5-way image classification set "sunflowerdataset_split" from GitHub (bharathreddy751/crop-growth-monitoring-system); label vocabulary: stage 1 young bud, stage 2 mature bud, stage 3 early bloom, stage 4 full bloom, stage 5 wilted.

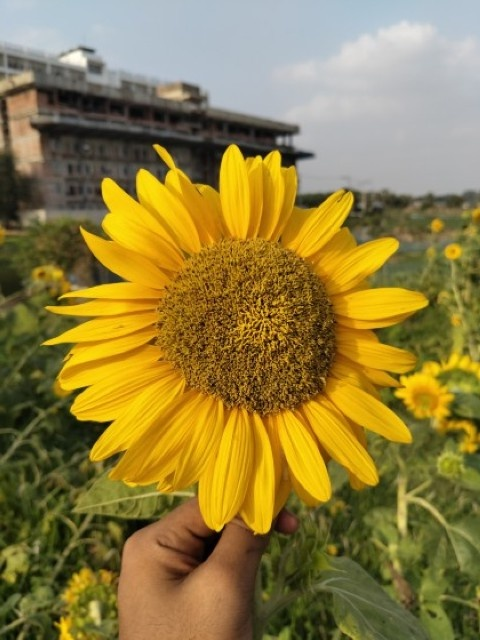
Label: stage 4 full bloom

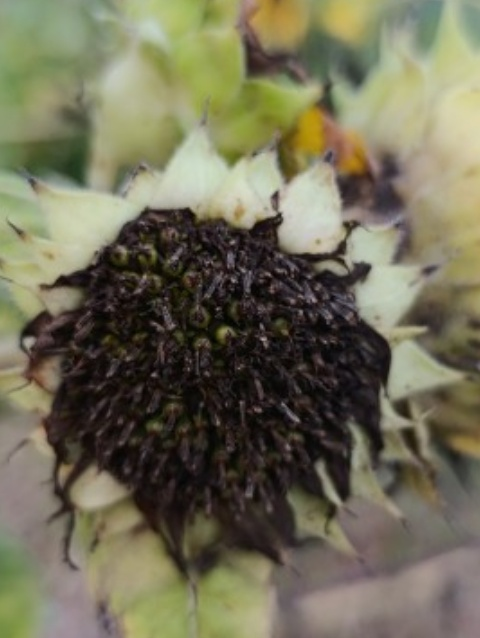
Label: stage 5 wilted

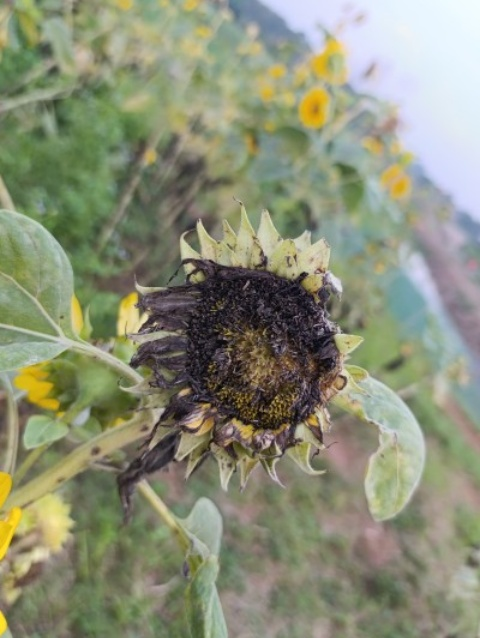
Label: stage 5 wilted

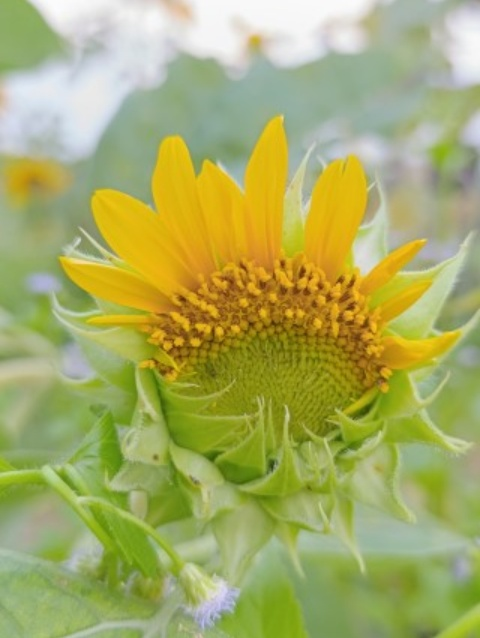
Label: stage 3 early bloom

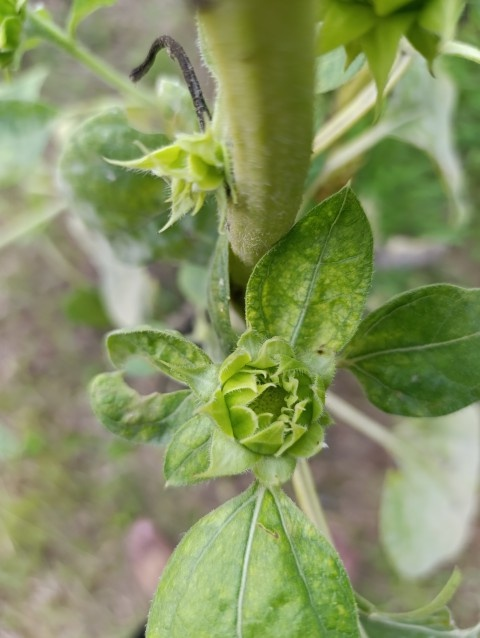
Label: stage 1 young bud

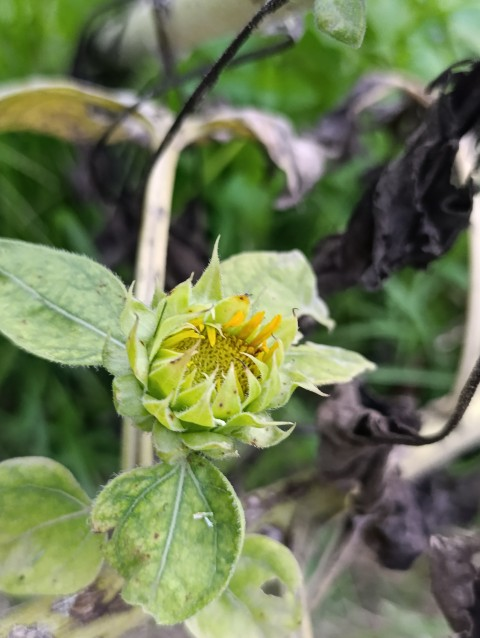
Label: stage 2 mature bud
